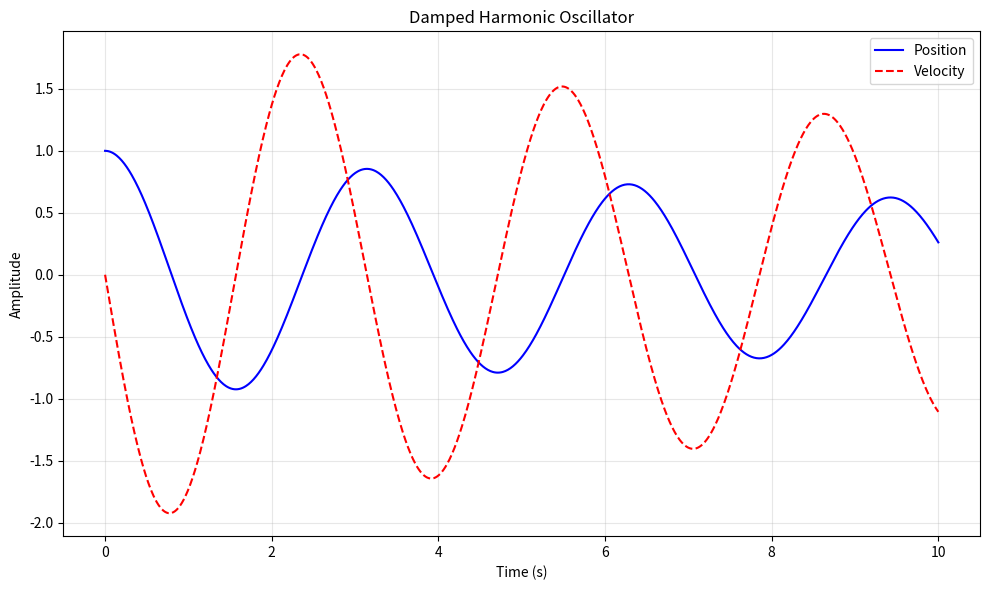
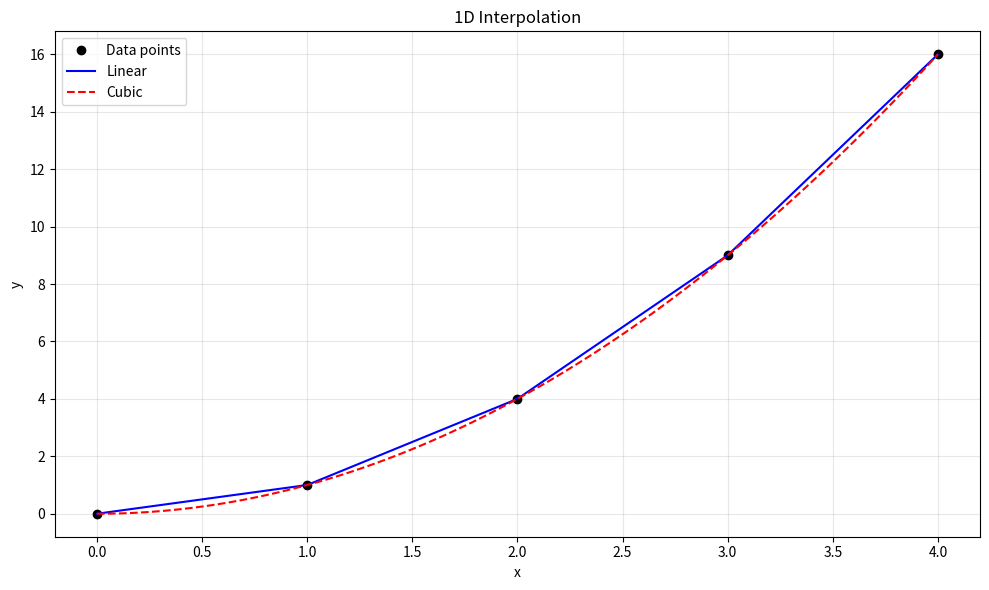

Python code for these plots, in order: (Note: this script raises an exception after producing the figures.)
import numpy as np
import matplotlib.pyplot as plt
from scipy import optimize, integrate, interpolate

# 1. Optimization
print("=== Optimization ===")

# Minimize a function
def rosenbrock(x):
    """Rosenbrock function (classic test problem)"""
    return sum(100.0 * (x[1:] - x[:-1]**2.0)**2.0 + (1 - x[:-1])**2.0)

x0 = np.array([0, 0, 0])
result = optimize.minimize(rosenbrock, x0, method='Nelder-Mead')

print(f"Rosenbrock minimum:")
print(f"x* = {result.x}")
print(f"f(x*) = {result.fun:.6f}")
print(f"Iterations: {result.nit}")

# Constrained optimization
def objective(x):
    return x[0]**2 + x[1]**2

constraints = [{'type': 'ineq', 'fun': lambda x: x[0] + x[1] - 1}]
bounds = [(0, None), (0, None)]

result = optimize.minimize(objective, [0.5, 0.5], method='SLSQP',
                           bounds=bounds, constraints=constraints)

print(f"\nConstrained optimization:")
print(f"x* = {result.x}")
print(f"f(x*) = {result.fun:.6f}")

# 2. Numerical Integration
print("\n=== Numerical Integration ===")

# 1D integration
f = lambda x: np.sin(x) * np.exp(-x/10)
result, error = integrate.quad(f, 0, 10)
print(f"∫₀¹⁰ sin(x)·exp(-x/10) dx = {result:.6f} ± {error:.2e}")

# 2D integration
g = lambda x, y: x**2 + y**2
result, error = integrate.dblquad(g, 0, 1, lambda x: 0, lambda x: 1)
print(f"∫∫ (x² + y²) dA over [0,1]² = {result:.6f}")

# Engineering application: Compute drag from pressure field
x = np.linspace(0, 2, 100)
pressure = 101325 + 5000 * np.exp(-x**2)  # Pa
drag = integrate.simpson(pressure, x=x)
print(f"\nDrag force (simplified): {drag:.2f} N")

# 3. ODE Solvers
print("\n=== ODE Solvers ===")

# Damped harmonic oscillator
def damped_oscillator(t, y):
    """y = [position, velocity]"""
    m, c, k = 1.0, 0.1, 4.0  # mass, damping, stiffness
    x, v = y
    dxdt = v
    dvdt = (-c * v - k * x) / m
    return [dxdt, dvdt]

t = np.linspace(0, 10, 1000)
y0 = [1.0, 0.0]  # initial position, velocity

sol = integrate.solve_ivp(damped_oscillator, [t[0], t[-1]], y0, t_eval=t)

plt.figure(figsize=(10, 6))
plt.plot(t, sol.y[0], 'b-', label='Position')
plt.plot(t, sol.y[1], 'r--', label='Velocity')
plt.xlabel('Time (s)')
plt.ylabel('Amplitude')
plt.title('Damped Harmonic Oscillator')
plt.legend()
plt.grid(True, alpha=0.3)
plt.tight_layout()
plt.show()

print(f"Final position: {sol.y[0, -1]:.4f}")
print(f"Final velocity: {sol.y[1, -1]:.4f}")

# 4. Interpolation
print("\n=== Interpolation ===")

# 1D interpolation
x = np.array([0, 1, 2, 3, 4])
y = np.array([0, 1, 4, 9, 16])

f_linear = interpolate.interp1d(x, y, kind='linear')
f_cubic = interpolate.interp1d(x, y, kind='cubic')

x_new = np.linspace(0, 4, 100)

plt.figure(figsize=(10, 6))
plt.plot(x, y, 'ko', label='Data points')
plt.plot(x_new, f_linear(x_new), 'b-', label='Linear')
plt.plot(x_new, f_cubic(x_new), 'r--', label='Cubic')
plt.xlabel('x')
plt.ylabel('y')
plt.title('1D Interpolation')
plt.legend()
plt.grid(True, alpha=0.3)
plt.tight_layout()
plt.show()

# 2D interpolation (CFD field)
x = np.linspace(0, 1, 10)
y = np.linspace(0, 1, 10)
X, Y = np.meshgrid(x, y)
Z = np.sin(np.pi * X) * np.cos(np.pi * Y)

f_2d = interpolate.RectBivariateSpline(x, y, Z)
x_new = np.linspace(0, 1, 50)
y_new = np.linspace(0, 1, 50)
X_new, Y_new = np.meshgrid(x_new, y_new)
Z_new = f_2d(X_new, Y_new)

plt.figure(figsize=(10, 6))
plt.contourf(X_new, Y_new, Z_new, levels=20, cmap='viridis')
plt.colorbar(label='Interpolated Field')
plt.title('2D Interpolation of CFD Field')
plt.xlabel('X')
plt.ylabel('Y')
plt.tight_layout()
plt.show()
